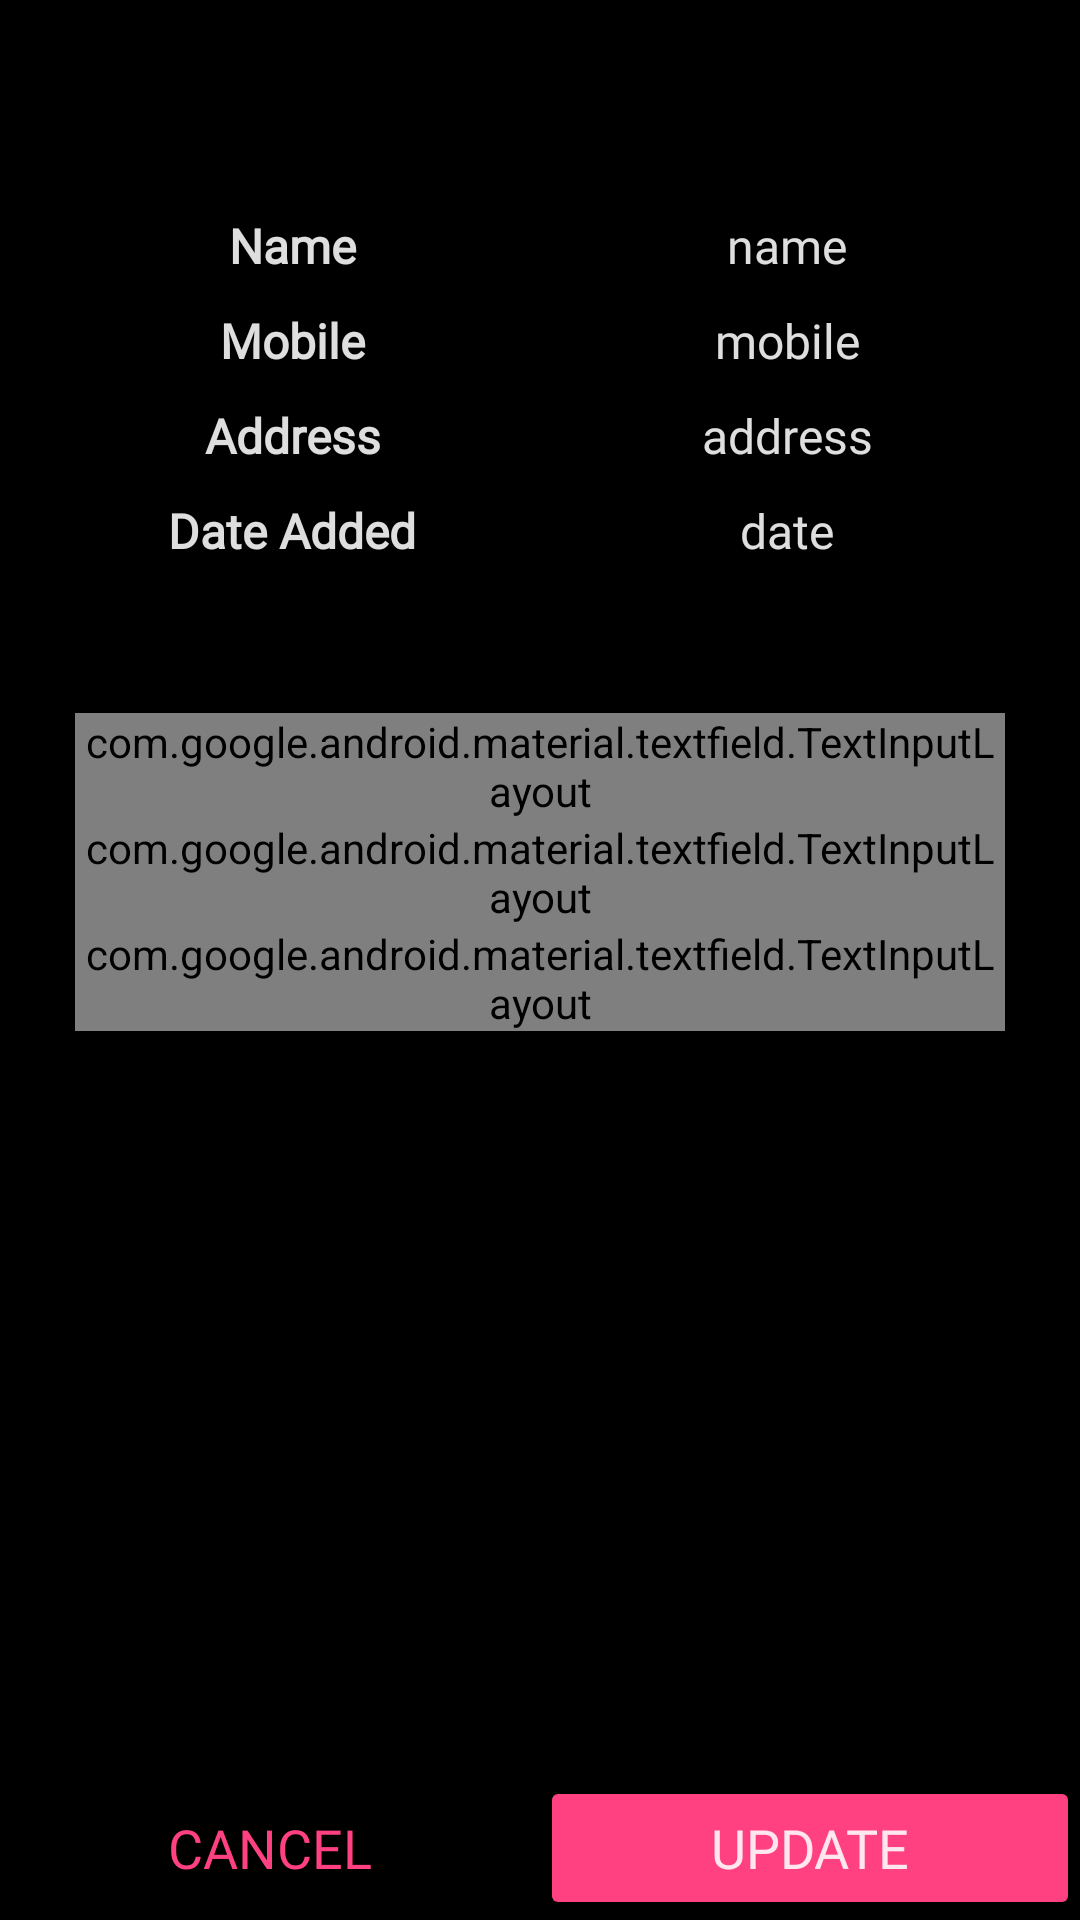

This screen was rendered from an Android layout file. Write that file and the resources it references.
<!-- AndroidManifest.xml: application theme AppTheme -->
<!-- res/layout/activity_edit_person.xml -->
<?xml version="1.0" encoding="utf-8"?>
<LinearLayout xmlns:android="http://schemas.android.com/apk/res/android"
    xmlns:app="http://schemas.android.com/apk/res-auto"
    xmlns:tools="http://schemas.android.com/tools"
    android:layout_width="match_parent"
    android:layout_height="match_parent"
    android:orientation="vertical"
    tools:context=".EditPersonActivity">

    <com.google.android.material.appbar.AppBarLayout
        android:id="@+id/appBarLayout"
        android:layout_width="match_parent"
        android:layout_height="wrap_content"
        android:theme="@style/AppTheme.AppBarOverlay">

        <androidx.appcompat.widget.Toolbar
            android:id="@+id/toolbar"
            android:layout_width="match_parent"
            android:layout_height="?attr/actionBarSize"
            android:background="?attr/colorPrimaryDark"
            app:popupTheme="@style/AppTheme.PopupOverlay" />

    </com.google.android.material.appbar.AppBarLayout>

    <LinearLayout
        android:layout_width="match_parent"
        android:layout_height="wrap_content"
        android:layout_margin="10dp"
        android:orientation="vertical">

        <LinearLayout
            android:layout_width="match_parent"
            android:layout_height="match_parent"
            android:layout_margin="5dp"
            android:orientation="horizontal">

            <TextView
                android:layout_width="match_parent"
                android:layout_height="wrap_content"
                android:layout_weight="1"
                android:text="Name"
                android:textAlignment="center"
                android:textAppearance="@style/body1"
                android:textStyle="bold" />

            <TextView
                android:id="@+id/oName"
                android:layout_width="match_parent"
                android:layout_height="wrap_content"
                android:layout_weight="1"
                android:text="name"
                android:textAlignment="center"
                android:textAppearance="@style/body1" />
        </LinearLayout>

        <LinearLayout
            android:layout_width="match_parent"
            android:layout_height="match_parent"
            android:layout_margin="5dp"
            android:orientation="horizontal">

            <TextView
                android:layout_width="match_parent"
                android:layout_height="wrap_content"
                android:layout_weight="1"
                android:text="Mobile"
                android:textAlignment="center"
                android:textAppearance="@style/body1"
                android:textStyle="bold" />

            <TextView
                android:id="@+id/oMobile"
                android:layout_width="match_parent"
                android:layout_height="wrap_content"
                android:layout_weight="1"
                android:text="mobile"
                android:textAlignment="center"
                android:textAppearance="@style/body1" />
        </LinearLayout>

        <LinearLayout
            android:layout_width="match_parent"
            android:layout_height="match_parent"
            android:layout_margin="5dp"
            android:orientation="horizontal">

            <TextView
                android:layout_width="match_parent"
                android:layout_height="wrap_content"
                android:layout_weight="1"
                android:text="Address"
                android:textAlignment="center"
                android:textAppearance="@style/body1"
                android:textStyle="bold" />

            <TextView
                android:id="@+id/oAddress"
                android:layout_width="match_parent"
                android:layout_height="wrap_content"
                android:layout_weight="1"
                android:text="address"
                android:textAlignment="center"
                android:textAppearance="@style/body1" />
        </LinearLayout>

        <LinearLayout
            android:layout_width="match_parent"
            android:layout_height="match_parent"
            android:layout_margin="5dp"
            android:orientation="horizontal">

            <TextView
                android:layout_width="match_parent"
                android:layout_height="wrap_content"
                android:layout_weight="1"
                android:text="Date Added"
                android:textAlignment="center"
                android:textAppearance="@style/body1"
                android:textStyle="bold" />

            <TextView
                android:id="@+id/odateAdded"
                android:layout_width="match_parent"
                android:layout_height="wrap_content"
                android:layout_weight="1"
                android:text="date"
                android:textAlignment="center"
                android:textAppearance="@style/body1" />
        </LinearLayout>
    </LinearLayout>

    <LinearLayout
        android:layout_width="match_parent"
        android:layout_height="wrap_content"
        android:layout_marginLeft="15dp"
        android:layout_marginTop="15dp"
        android:layout_marginRight="15dp"
        android:layout_weight="1"
        android:background="@drawable/background"
        android:orientation="vertical">

        <com.google.android.material.textfield.TextInputLayout
            android:id="@+id/name1"
            style="@style/TextInputLayoutStyle"
            android:layout_width="match_parent"
            android:layout_height="wrap_content"
            android:layout_marginHorizontal="10dp"
            android:layout_marginTop="20dp"
            android:hint="Name"
            app:boxCornerRadiusBottomEnd="10dp"
            app:boxCornerRadiusBottomStart="10dp"
            app:boxCornerRadiusTopEnd="10dp"
            app:boxCornerRadiusTopStart="10dp"
            app:boxStrokeWidth="1dp"
            app:counterTextAppearance="@style/subtitle1"
            app:errorTextAppearance="@style/errorText"
            app:hintAnimationEnabled="true"
            app:hintEnabled="true"
            app:layout_constraintEnd_toEndOf="parent"
            app:layout_constraintStart_toStartOf="parent"
            app:layout_constraintTop_toBottomOf="@+id/label">

            <com.google.android.material.textfield.TextInputEditText
                android:id="@+id/name"
                android:layout_width="match_parent"
                android:layout_height="wrap_content"
                android:inputType="textPersonName"
                android:singleLine="true"
                android:textColor="@color/white"
                android:textColorHint="@color/white87"
                android:textColorLink="@color/white60" />

        </com.google.android.material.textfield.TextInputLayout>

        <com.google.android.material.textfield.TextInputLayout
            android:id="@+id/mobile1"
            style="@style/TextInputLayoutStyle"
            android:layout_width="match_parent"
            android:layout_height="wrap_content"
            android:layout_marginHorizontal="10dp"
            android:hint="Mobile"
            app:boxCornerRadiusBottomEnd="10dp"
            app:boxCornerRadiusBottomStart="10dp"
            app:boxCornerRadiusTopEnd="10dp"
            app:boxCornerRadiusTopStart="10dp"
            app:boxStrokeWidth="1dp"
            app:counterEnabled="true"
            app:counterMaxLength="10"
            app:counterTextAppearance="@style/subtitle1"
            app:errorEnabled="true"
            app:errorTextAppearance="@style/errorText"
            app:helperTextTextAppearance="@style/body1"
            app:hintAnimationEnabled="true"
            app:hintEnabled="true"
            app:layout_constraintEnd_toEndOf="parent"
            app:layout_constraintStart_toStartOf="parent"
            app:layout_constraintTop_toBottomOf="@+id/label">

            <com.google.android.material.textfield.TextInputEditText
                android:id="@+id/mobile"
                android:layout_width="match_parent"
                android:layout_height="wrap_content"
                android:inputType="phone"
                android:singleLine="true"
                android:textColor="@color/white"
                android:textColorHint="@color/white87"
                android:textColorLink="@color/white60" />

        </com.google.android.material.textfield.TextInputLayout>

        <com.google.android.material.textfield.TextInputLayout
            android:id="@+id/address1"
            style="@style/TextInputLayoutStyle"
            android:layout_width="match_parent"
            android:layout_height="wrap_content"
            android:layout_marginHorizontal="10dp"
            android:layout_marginBottom="5dp"
            android:hint="Address"
            app:boxCornerRadiusBottomEnd="10dp"
            app:boxCornerRadiusBottomStart="10dp"
            app:boxCornerRadiusTopEnd="10dp"
            app:boxCornerRadiusTopStart="10dp"
            app:boxStrokeWidth="1dp"
            app:counterTextAppearance="@style/subtitle1"
            app:errorTextAppearance="@style/errorText"
            app:hintAnimationEnabled="true"
            app:hintEnabled="true"
            app:layout_constraintEnd_toEndOf="parent"
            app:layout_constraintStart_toStartOf="parent"
            app:layout_constraintTop_toBottomOf="@+id/label">

            <com.google.android.material.textfield.TextInputEditText
                android:id="@+id/address"
                android:layout_width="match_parent"
                android:layout_height="wrap_content"
                android:inputType="textPostalAddress"
                android:singleLine="true"
                android:textColor="@color/white"
                android:textColorHint="@color/white87" />

        </com.google.android.material.textfield.TextInputLayout>

    </LinearLayout>

    <LinearLayout
        android:layout_width="match_parent"
        android:layout_height="wrap_content"
        android:layout_gravity="bottom"
        android:gravity="bottom"
        android:orientation="horizontal">

        <Button
            android:id="@+id/cancel"
            style="@style/Widget.AppCompat.Button.Colored"
            android:layout_width="match_parent"
            android:layout_height="wrap_content"
            android:layout_weight="1"
            android:background="@android:color/transparent"
            android:text="@android:string/cancel"
            android:textAppearance="@style/buttonText"
            android:textColor="@color/colorAccent"
            android:textSize="18sp" />

        <Button
            android:id="@+id/update"
            style="@style/Widget.AppCompat.Button.Colored"
            android:layout_width="match_parent"
            android:layout_height="wrap_content"
            android:layout_weight="1"
            android:text="Update"
            android:textAppearance="@style/buttonText"
            android:textColor="@color/white87"
            android:textSize="18sp" />
    </LinearLayout>

</LinearLayout>
<!-- resources referenced by this layout -->
<resources>
  <color name="colorAccent">#FF4081</color>
  <color name="white">#FFFFFF</color>
  <color name="white60">#99FFFFFF</color>
  <color name="white87">#DEFFFFFF</color>
  <style name="AppTheme.AppBarOverlay" parent="ThemeOverlay.AppCompat.Dark.ActionBar">
          <item name="android:itemBackground">@color/light_grey</item>
          <item name="android:itemTextAppearance">@style/subtitle1</item>
          <item name="android:actionMenuTextColor">@color/white87</item>
          <item name="android:colorBackground">@color/colorPrimaryDark</item>
          <item name="android:subMenuArrow">@drawable/ic_arrow_right</item>
      </style>
  <style name="AppTheme.PopupOverlay" parent="ThemeOverlay.AppCompat.Light">
          <item name="android:textAppearance">@style/heading1</item>
      </style>
  <style name="body1" parent="TextAppearance.AppCompat.Body1">
          <item name="fontFamily">@font/oswald</item>
          <item name="android:fontFamily">@font/oswald</item>
          <item name="android:textSize">16sp</item>
      </style>
  <style name="buttonText" parent="TextAppearance.AppCompat.Widget.Button">
          <item name="fontFamily">@font/oswald</item>
          <item name="android:fontFamily">@font/oswald</item>
          <item name="android:textSize">14sp</item>
      </style>
  <style name="errorText" parent="TextAppearance.AppCompat.Body2">
          <item name="fontFamily">@font/oswald</item>
          <item name="android:fontFamily">@font/oswald</item>
          <item name="android:textSize">14sp</item>
          <item name="android:textColor">#42A5F5</item>
      </style>
  <style name="subtitle1" parent="TextAppearance.AppCompat.Display1">
          <item name="fontFamily">@font/oswald</item>
          <item name="android:fontFamily">@font/oswald</item>
          <item name="android:textSize">15sp</item>
          <item name="android:textColor">@color/white87</item>
      </style>
  <color name="light_grey">#484848</color>
  <color name="colorPrimaryDark">#000</color>
  <!-- drawable ic_arrow_right (drawable) -->
  <vector xmlns:android="http://schemas.android.com/apk/res/android"
      android:width="24dp"
      android:height="24dp"
      android:viewportWidth="24"
      android:viewportHeight="24">
    <path
        android:fillColor="@color/white87"
        android:pathData="M5.88,4.12L13.76,12l-7.88,7.88L8,22l10,-10L8,2z"/>
  </vector>
  <style name="heading1" parent="TextAppearance.AppCompat.Headline">
          <item name="fontFamily">@font/oswald</item>
          <item name="android:fontFamily">@font/oswald</item>
          <item name="android:textSize">22sp</item>
      </style>
  <style name="body2" parent="TextAppearance.AppCompat.Body2">
          <item name="fontFamily">@font/oswald</item>
          <item name="android:fontFamily">@font/oswald</item>
          <item name="android:textSize">14sp</item>
      </style>
  <color name="colorPrimary">#121212</color>
  <style name="PopupMenu" parent="Widget.AppCompat.PopupMenu.Overflow">
          <item name="android:popupBackground">@color/light_grey</item>
          <item name="android:layout_gravity">right</item>
          <item name="android:textColor">@color/white87</item>
          <item name="android:textAppearance">@style/subtitle1</item>
          <item name="android:itemTextAppearance">@style/subtitle1</item>
          <item name="android:dropDownHorizontalOffset">-16dp</item>
          <item name="android:dropDownVerticalOffset">16dp</item>
      </style>
  <color name="secondary">#222222</color>
</resources>
